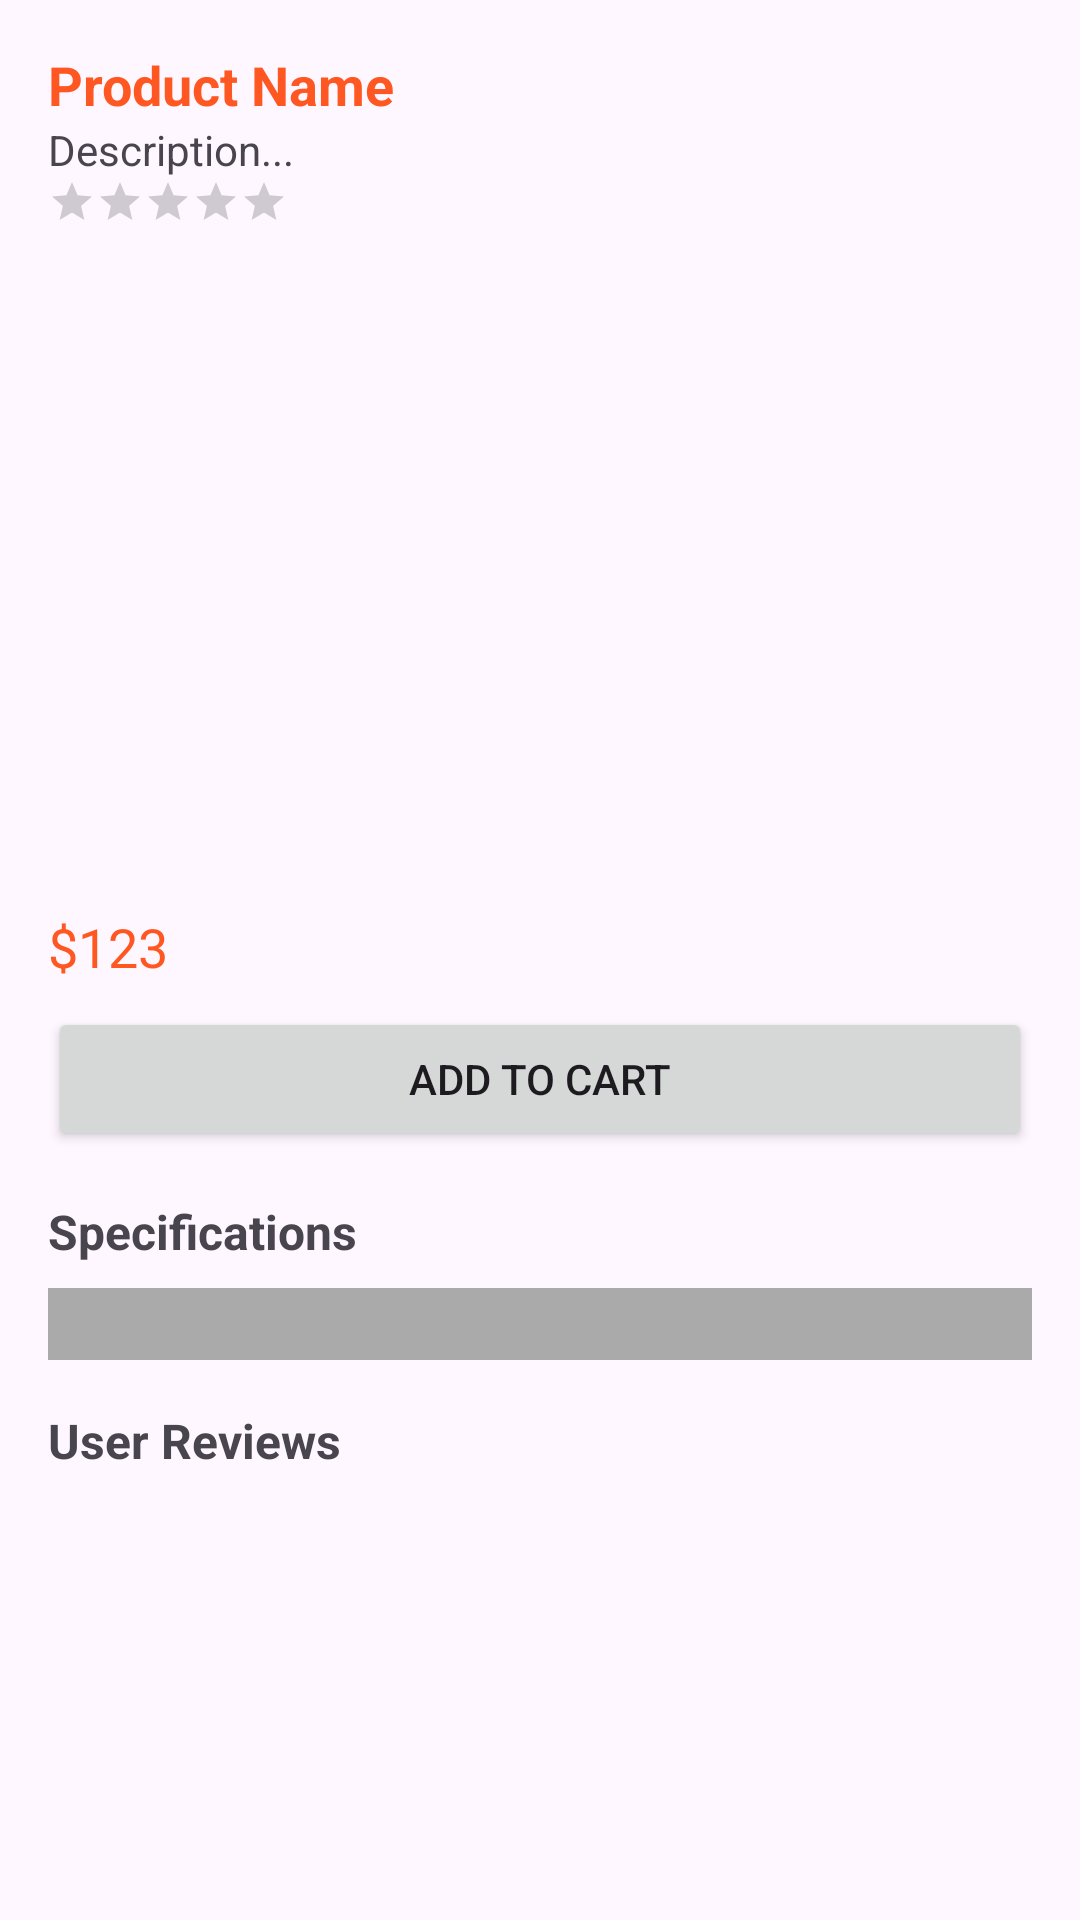

The Android layout XML behind this screen, and the referenced resources:
<!-- AndroidManifest.xml: application theme Theme.EcommerceProject -->
<!-- res/layout/activity_product_details.xml -->
<?xml version="1.0" encoding="utf-8"?>
<ScrollView xmlns:android="http://schemas.android.com/apk/res/android"
    android:id="@+id/mainScroll"
    android:layout_width="match_parent"
    android:layout_height="match_parent"
    android:fillViewport="true">

    <LinearLayout
        android:orientation="vertical"
        android:padding="16dp"
        android:layout_width="match_parent"
        android:layout_height="wrap_content">

        <TextView
            android:id="@+id/tvProductTitle"
            android:text="Product Name"
            android:textSize="18sp"
            android:textStyle="bold"
            android:textColor="#FF5722"
            android:layout_width="match_parent"
            android:layout_height="wrap_content" />

        <TextView
            android:id="@+id/tvDescription"
            android:text="Description..."
            android:textSize="14sp"
            android:layout_width="match_parent"
            android:layout_height="wrap_content" />

        <RatingBar
            android:id="@+id/ratingBar"
            android:layout_width="wrap_content"
            android:layout_height="wrap_content"
            android:numStars="5"
            android:isIndicator="true"
            android:stepSize="0.5"
            style="?android:attr/ratingBarStyleSmall" />

        <androidx.viewpager2.widget.ViewPager2
            android:id="@+id/viewPagerImages"
            android:layout_width="match_parent"
            android:layout_height="200dp"
            android:layout_marginTop="12dp" />

        <TextView
            android:id="@+id/tvPrice"
            android:text="$123"
            android:textColor="#FF5722"
            android:textSize="18sp"
            android:layout_marginTop="16dp"
            android:layout_width="match_parent"
            android:layout_height="wrap_content" />

        <Button
            android:id="@+id/btnAddToCart"
            android:text="ADD TO CART"
            android:layout_width="match_parent"
            android:layout_height="wrap_content"
            android:layout_marginTop="8dp" />

        <TextView
            android:text="Specifications"
            android:textStyle="bold"
            android:textSize="16sp"
            android:layout_marginTop="16dp"
            android:layout_width="match_parent"
            android:layout_height="wrap_content" />

        <LinearLayout
            android:id="@+id/specsContainer"
            android:layout_width="match_parent"
            android:layout_height="wrap_content"
            android:orientation="vertical"
            android:background="@android:color/darker_gray"
            android:padding="12dp"
            android:layout_marginTop="8dp" />

        <TextView
            android:text="User Reviews"
            android:textStyle="bold"
            android:textSize="16sp"
            android:layout_marginTop="16dp"
            android:layout_width="match_parent"
            android:layout_height="wrap_content" />

        <androidx.recyclerview.widget.RecyclerView
            android:id="@+id/recyclerReviews"
            android:layout_width="match_parent"
            android:layout_height="wrap_content"
            android:layout_marginTop="8dp" />
    </LinearLayout>
</ScrollView>
<!-- resources referenced by this layout -->
<resources>
  <style name="Theme.EcommerceProject" parent="Base.Theme.EcommerceProject" />
  <style name="Base.Theme.EcommerceProject" parent="Theme.Material3.DayNight.NoActionBar">
          
          
      </style>
</resources>
